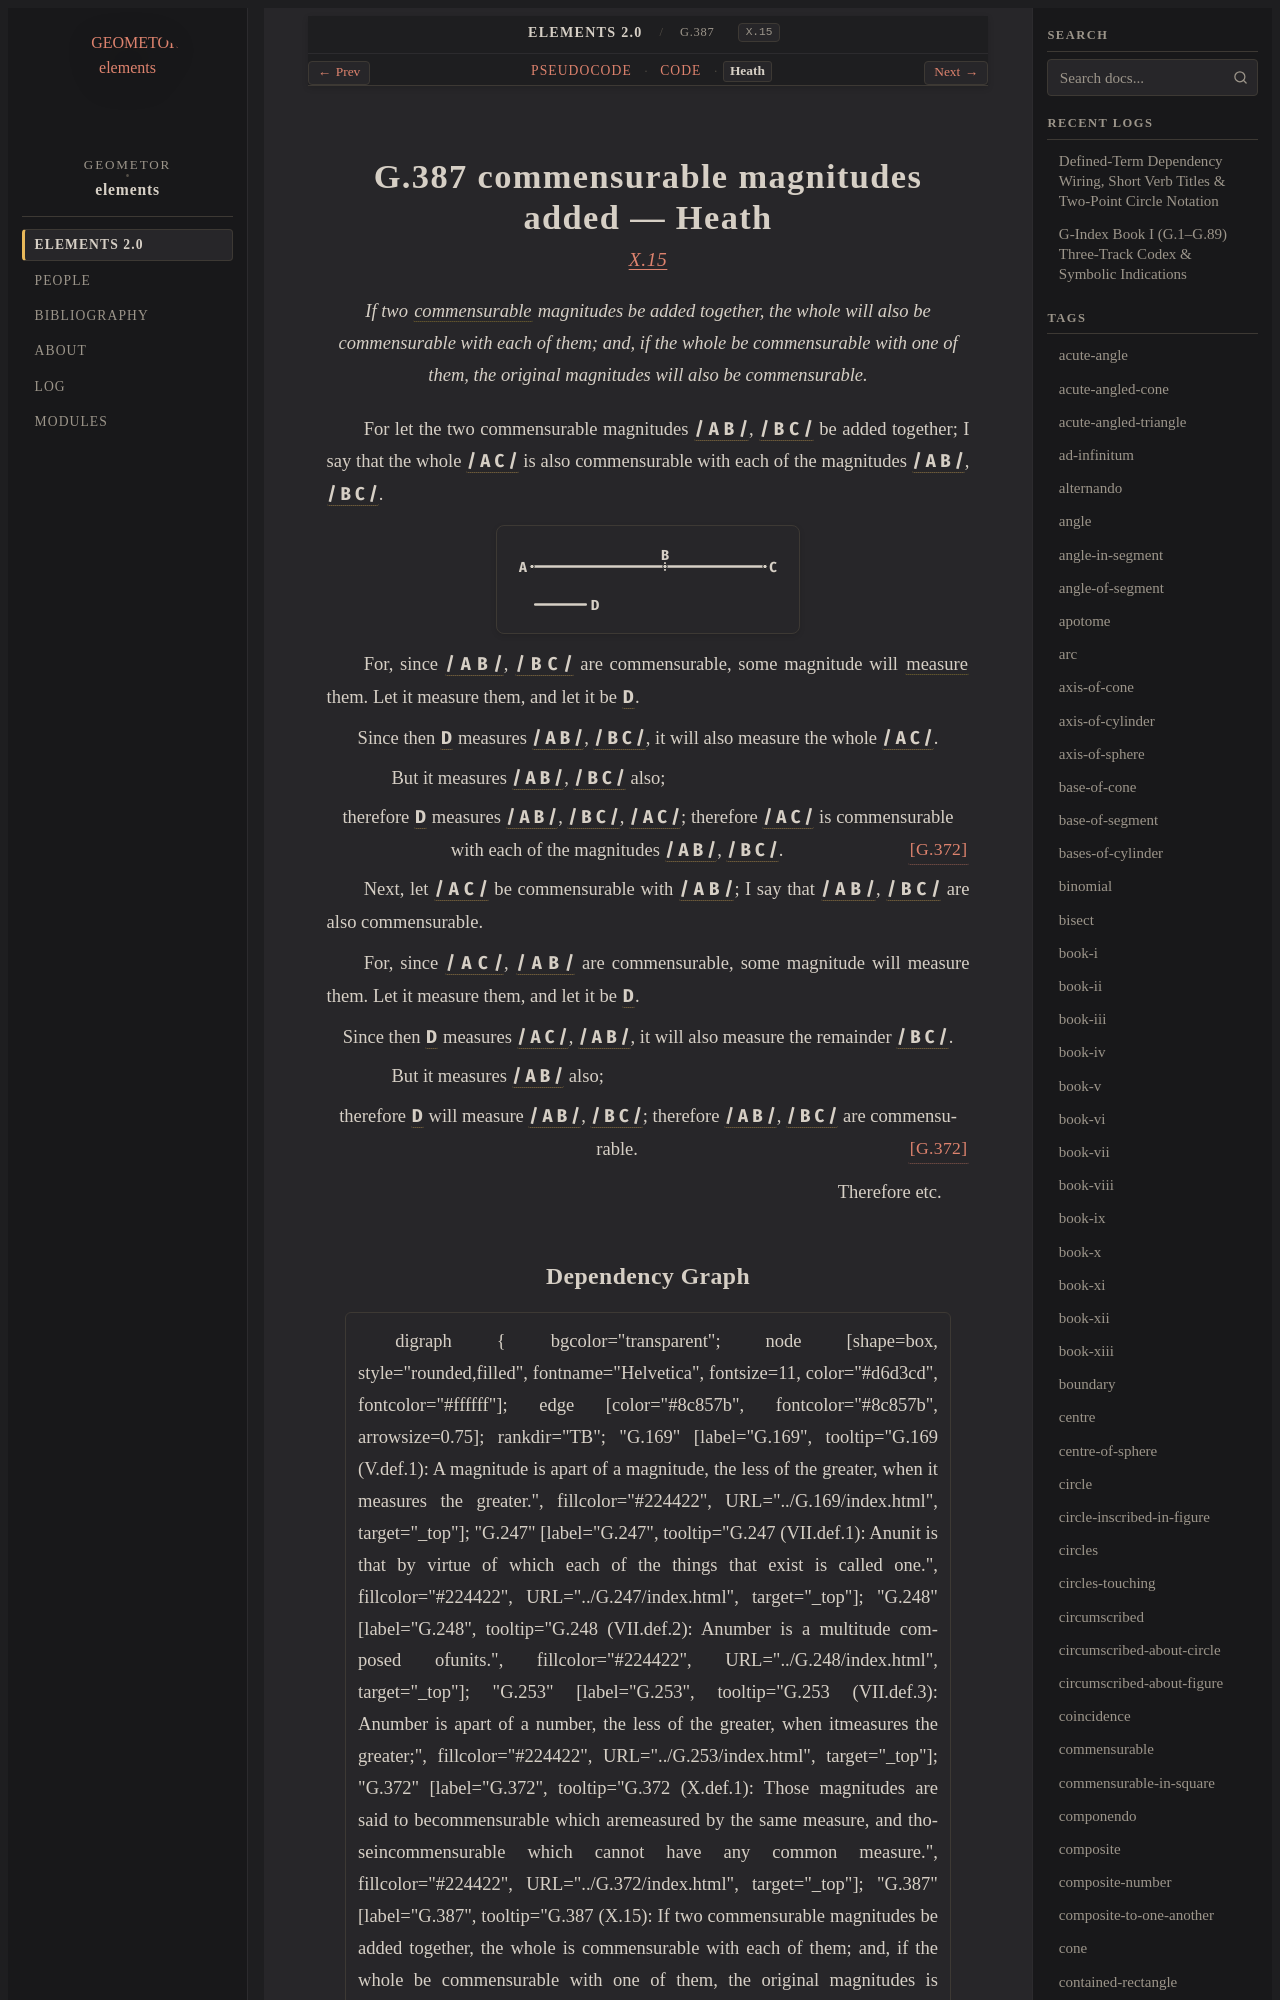

repository: geometor/elements · page: elements2/G.387/heath.html · generator: sphinx

:canonical_id: G.387
:original_id: X.15
:title: G.387 commensurable magnitudes added
:volume: III
:book: X
:type: prop

G.387 commensurable magnitudes added — Heath
============================================

.. rubric:: `X.15 <https://geometor.github.io/euclid/heath/volume_III/book_x/propositions/015/>`_

.. enunciation::

   If two :term:`commensurable <G.372>` magnitudes be added together, the whole will also be commensurable with each of them; and, if the whole be commensurable with one of them, the original magnitudes will also be commensurable.

For let the two commensurable magnitudes :g:`/ A B / <g1:/ A B />`, :g:`/ B C / <g1:/ B C />` be added together; I say that the whole :g:`/ A C / <g1:/ A C />` is also commensurable with each of the magnitudes :g:`/ A B / <g1:/ A B />`, :g:`/ B C / <g1:/ B C />`.

.. picture:: g1.svg
   :alt: Proposition 15 Diagram

For, since :g:`/ A B / <g1:/ A B />`, :g:`/ B C / <g1:/ B C />` are commensurable, some magnitude will :term:`measure <G.253>` them. Let it measure them, and let it be :g:`D <g1:D>`.

.. assertion::

   Since then :g:`D <g1:D>` measures :g:`/ A B / <g1:/ A B />`, :g:`/ B C / <g1:/ B C />`, it will also measure the whole :g:`/ A C / <g1:/ A C />`.

.. subclause::

   But it measures :g:`/ A B / <g1:/ A B />`, :g:`/ B C / <g1:/ B C />` also;

.. assertion::
